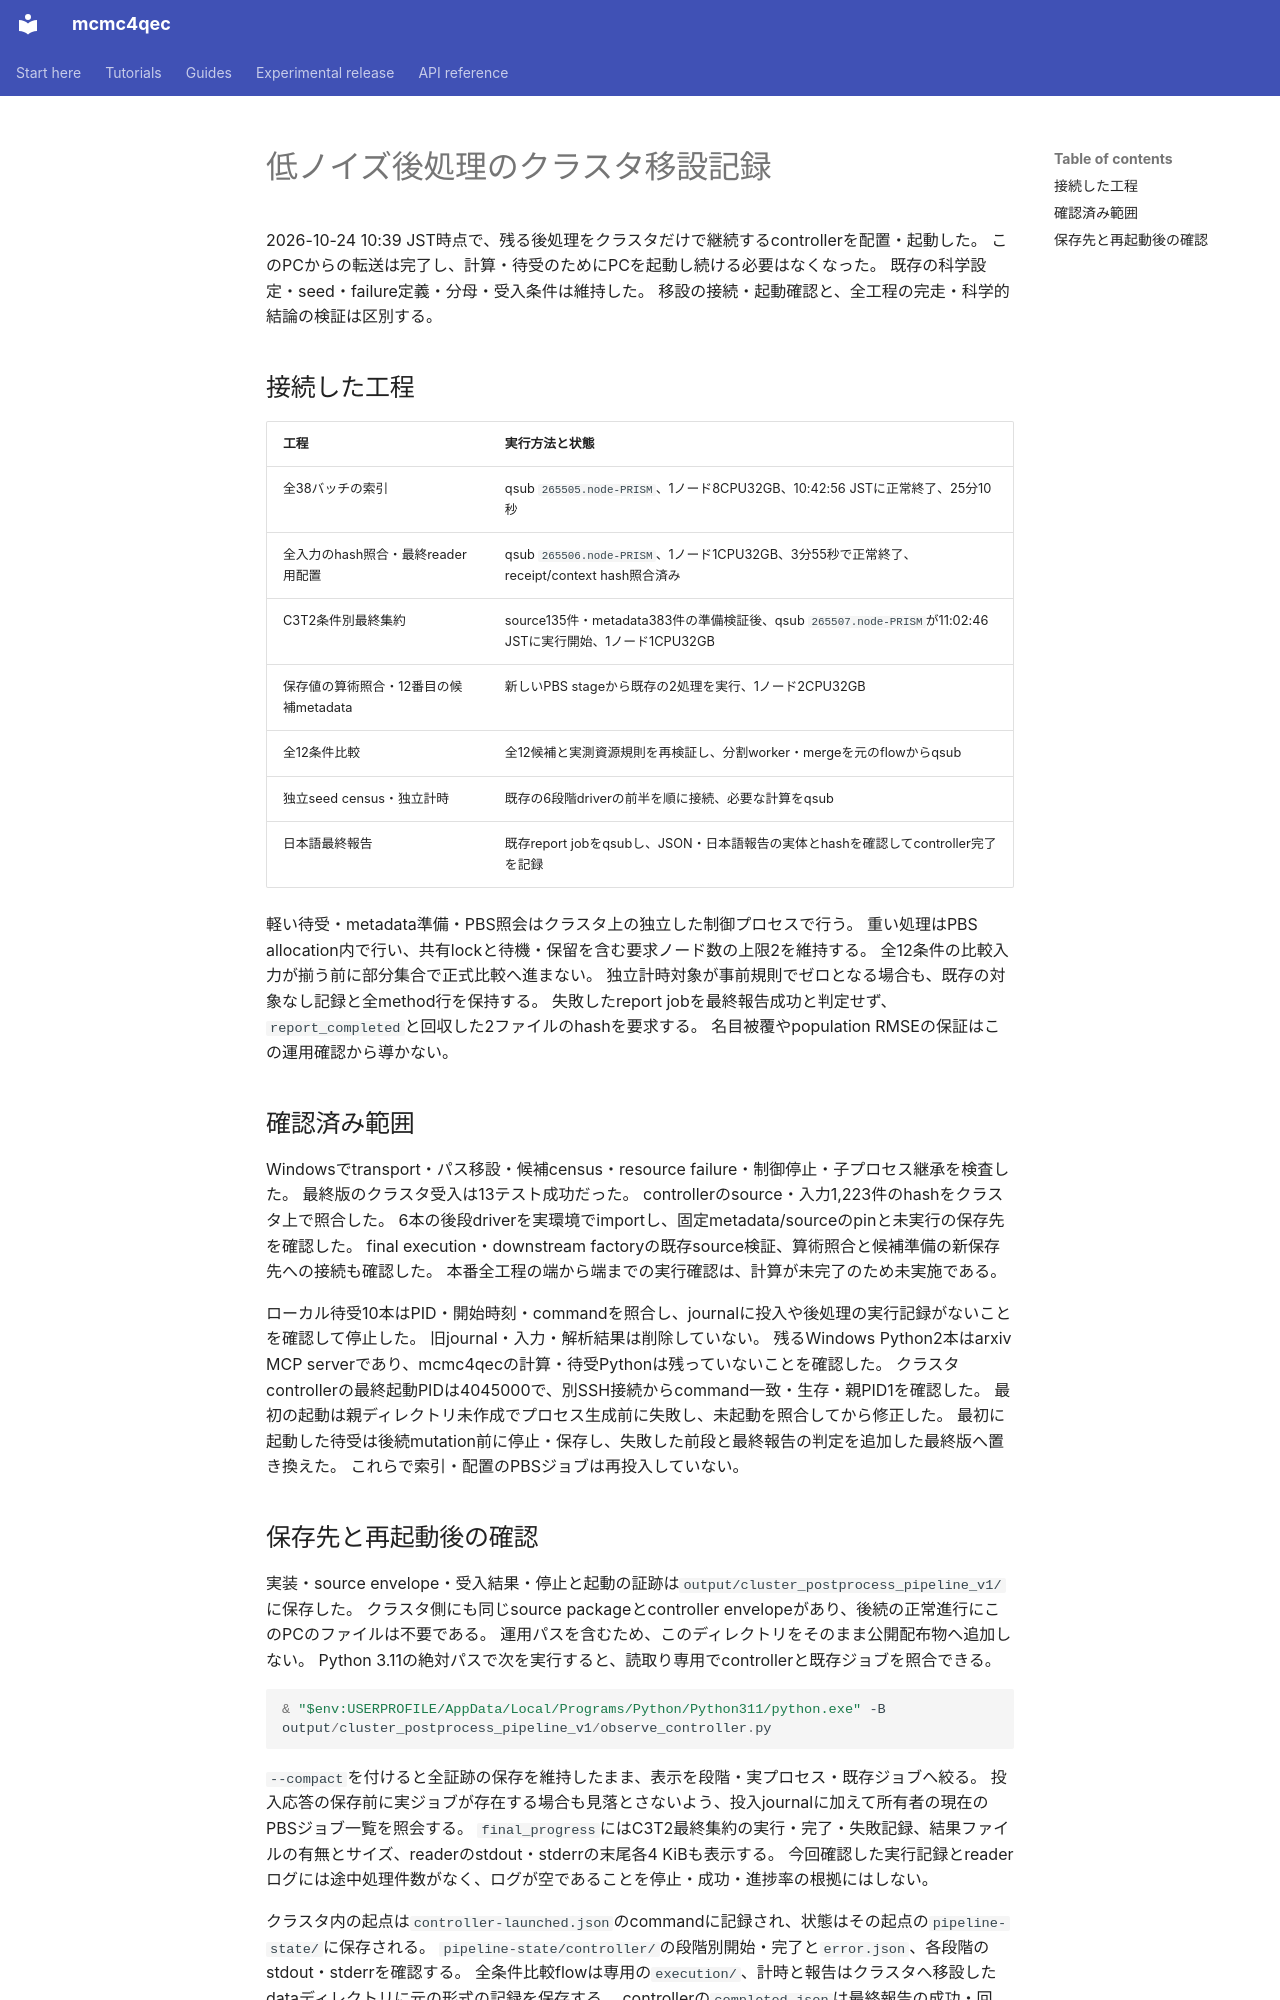

repository: junichiharuna/mcmc4qec · page: wp/cluster_postprocess_pipeline_2026-10-24_ja/index.html · generator: mkdocs

# 低ノイズ後処理のクラスタ移設記録

2026-10-24 10:39 JST時点で、残る後処理をクラスタだけで継続するcontrollerを配置・起動した。
このPCからの転送は完了し、計算・待受のためにPCを起動し続ける必要はなくなった。
既存の科学設定・seed・failure定義・分母・受入条件は維持した。
移設の接続・起動確認と、全工程の完走・科学的結論の検証は区別する。

## 接続した工程

| 工程 | 実行方法と状態 |
|---|---|
| 全38バッチの索引 | qsub `265505.node-PRISM`、1ノード8CPU32GB、10:42:56 JSTに正常終了、25分10秒 |
| 全入力のhash照合・最終reader用配置 | qsub `265506.node-PRISM`、1ノード1CPU32GB、3分55秒で正常終了、receipt/context hash照合済み |
| C3T2条件別最終集約 | source135件・metadata383件の準備検証後、qsub `265507.node-PRISM`が11:02:46 JSTに実行開始、1ノード1CPU32GB |
| 保存値の算術照合・12番目の候補metadata | 新しいPBS stageから既存の2処理を実行、1ノード2CPU32GB |
| 全12条件比較 | 全12候補と実測資源規則を再検証し、分割worker・mergeを元のflowからqsub |
| 独立seed census・独立計時 | 既存の6段階driverの前半を順に接続、必要な計算をqsub |
| 日本語最終報告 | 既存report jobをqsubし、JSON・日本語報告の実体とhashを確認してcontroller完了を記録 |

軽い待受・metadata準備・PBS照会はクラスタ上の独立した制御プロセスで行う。
重い処理はPBS allocation内で行い、共有lockと待機・保留を含む要求ノード数の上限2を維持する。
全12条件の比較入力が揃う前に部分集合で正式比較へ進まない。
独立計時対象が事前規則でゼロとなる場合も、既存の対象なし記録と全method行を保持する。
失敗したreport jobを最終報告成功と判定せず、`report_completed`と回収した2ファイルのhashを要求する。
名目被覆やpopulation RMSEの保証はこの運用確認から導かない。

## 確認済み範囲

Windowsでtransport・パス移設・候補census・resource failure・制御停止・子プロセス継承を検査した。
最終版のクラスタ受入は13テスト成功だった。
controllerのsource・入力1,223件のhashをクラスタ上で照合した。
6本の後段driverを実環境でimportし、固定metadata/sourceのpinと未実行の保存先を確認した。
final execution・downstream factoryの既存source検証、算術照合と候補準備の新保存先への接続も確認した。
本番全工程の端から端までの実行確認は、計算が未完了のため未実施である。

ローカル待受10本はPID・開始時刻・commandを照合し、journalに投入や後処理の実行記録がないことを確認して停止した。
旧journal・入力・解析結果は削除していない。
残るWindows Python2本はarxiv MCP serverであり、mcmc4qecの計算・待受Pythonは残っていないことを確認した。
クラスタcontrollerの最終起動PIDは4045000で、別SSH接続からcommand一致・生存・親PID1を確認した。
最初の起動は親ディレクトリ未作成でプロセス生成前に失敗し、未起動を照合してから修正した。
最初に起動した待受は後続mutation前に停止・保存し、失敗した前段と最終報告の判定を追加した最終版へ置き換えた。
これらで索引・配置のPBSジョブは再投入していない。
